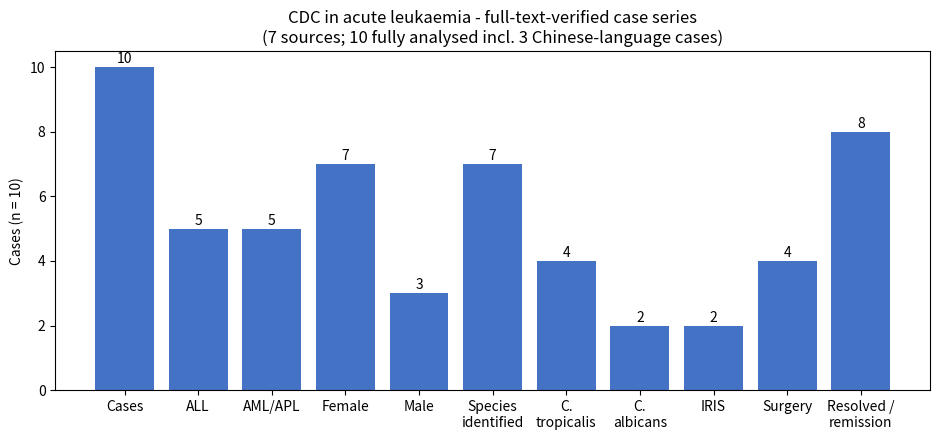

Here is the Python script that generated this plot: (Note: this script raises an exception after producing the figure.)

import matplotlib; matplotlib.use("Agg")
import matplotlib.pyplot as plt
labels=["Cases","ALL","AML/APL","Female","Male","Species\nidentified","C.\ntropicalis","C.\nalbicans","IRIS","Surgery","Resolved /\nremission"]
vals=[10,5,5,7,3,7,4,2,2,4,8]
fig,ax=plt.subplots(figsize=(9.5,4.5))
b=ax.bar(labels, vals, color="#4472c4")
for r,v in zip(b,vals): ax.text(r.get_x()+r.get_width()/2, v+0.12, str(v), ha="center")
ax.set_ylabel("Cases (n = 10)")
ax.set_title("CDC in acute leukaemia - full-text-verified case series\n(7 sources; 10 fully analysed incl. 3 Chinese-language cases)")
plt.tight_layout(); plt.savefig("/opt/data/medical-research/2026-09_opportunistic-infections-haematology/figures/fig1_characteristics.png", dpi=300)
print("fig ok")
